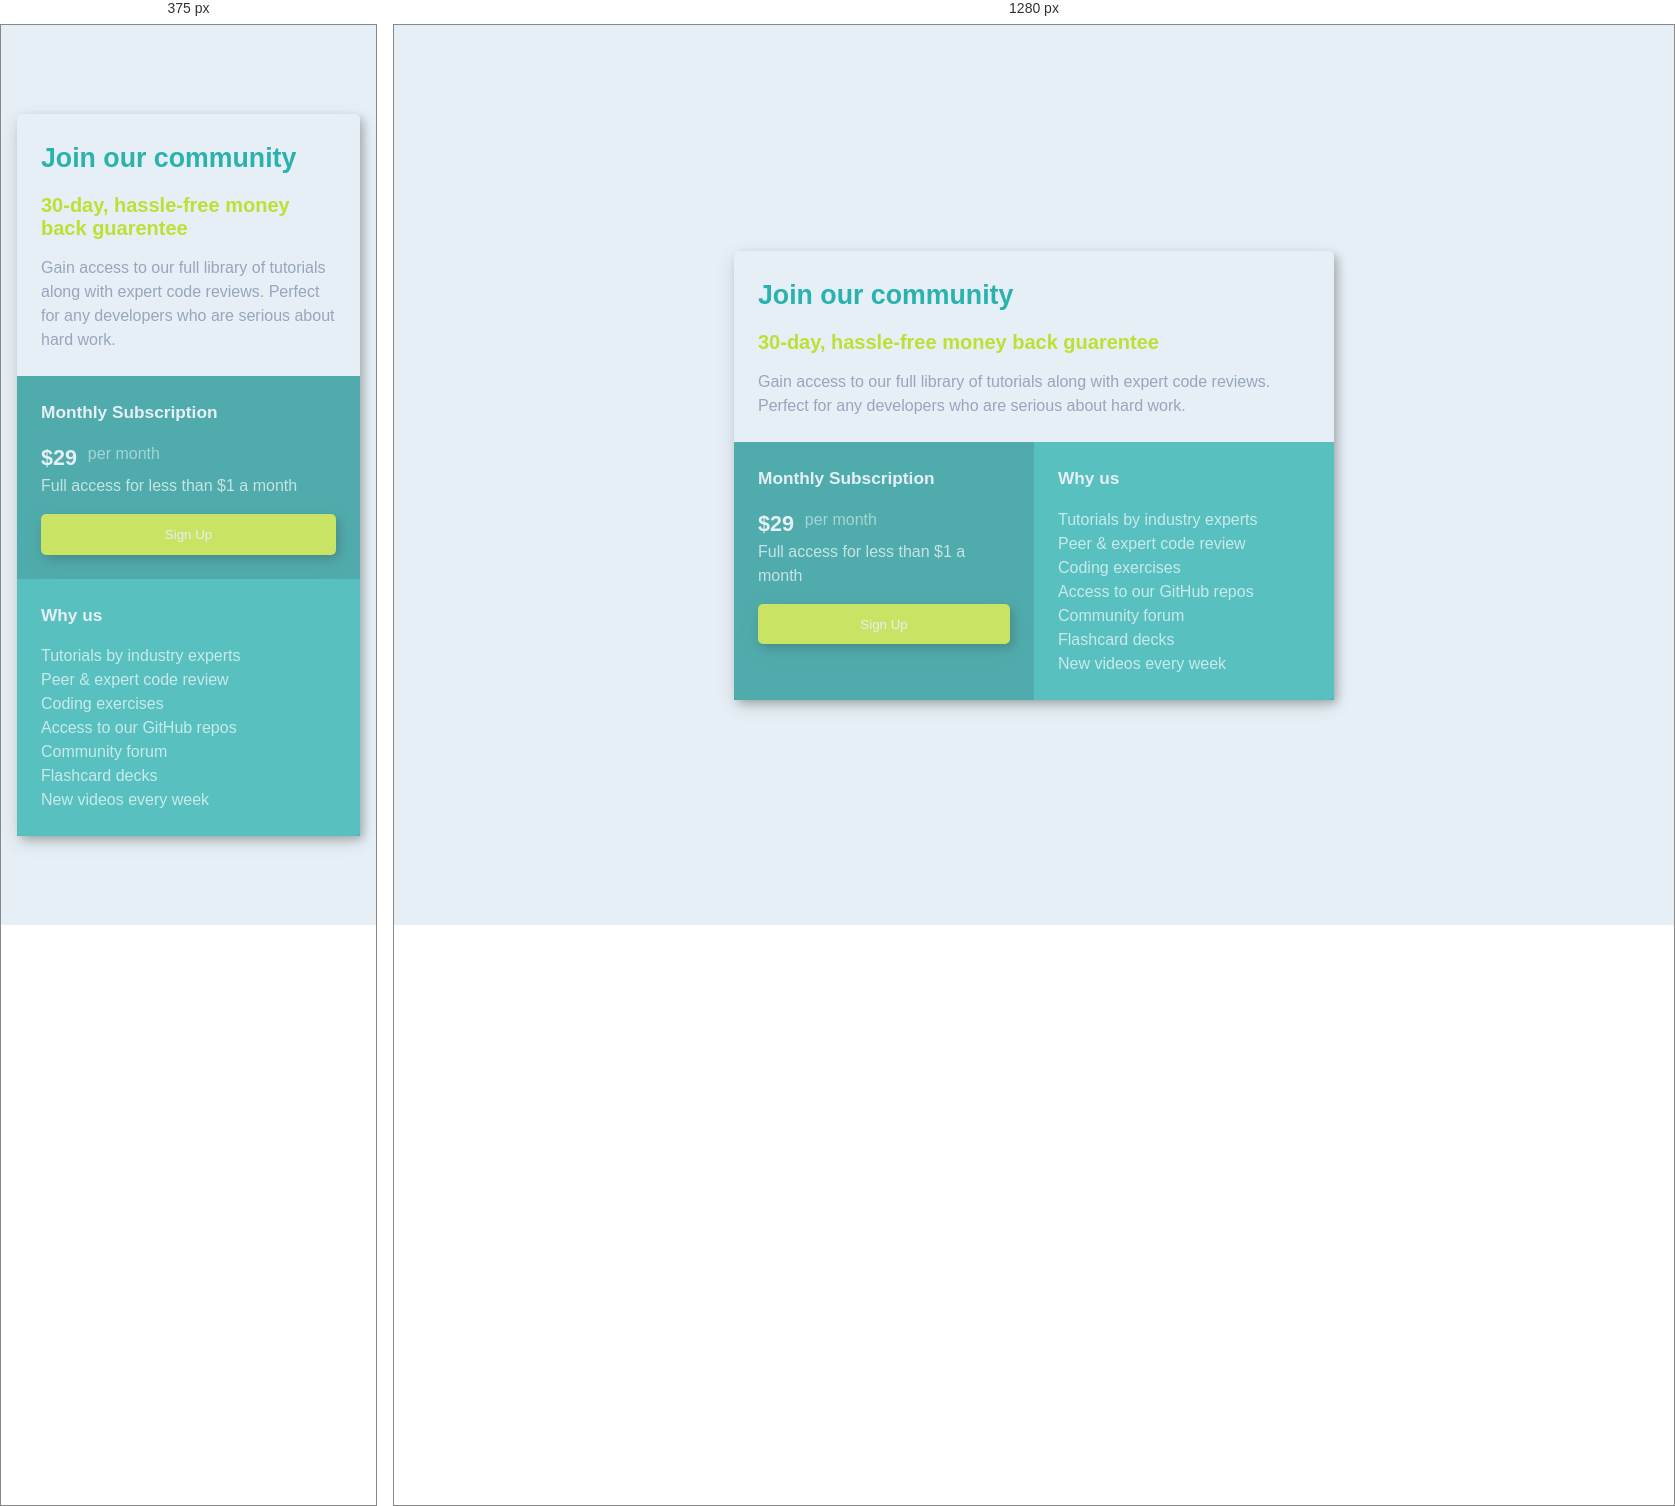
Rendered at 375 px and 1280 px, left to right.

<!-- file: index.html -->
<!DOCTYPE html>
<html lang="en">
<head>
  <meta charset="UTF-8">
  <meta name="viewport" content="width=device-width, initial-scale=1.0">
  <meta http-equiv="X-UA-Compatible" content="ie=edge">
  <link rel="preconnect" href="https://fonts.googleapis.com" />
  <link rel="preconnect" href="https://fonts.gstatic.com" crossorigin />
  <link
          href="https://fonts.googleapis.com/css2?family=Karla:wght@400;700&display=swap"
          rel="stylesheet"
  />
  <link rel="stylesheet" href="styles.css">
  <title>Single price grid Component</title>
</head>
<body>
<main>
  <div class="community-container">
    <h1>Join our community</h1>
    <h2>30-day, hassle-free money back guarentee </h2>
    <p>Gain access to our full library of tutorials along with expert code reviews. Perfect for any developers who are serious about hard work.</p>
  </div>
  <div class="price-grid">
    <div class="price-card">
      <h3>Monthly Subscription</h3>
      <div class="price">
      <h4>$29 <span class="tag">per month</span> </h4>
      <p>Full access for less than $1 a month</p>
      </div>
      <button>Sign Up</button>
    </div>
    <div class="why-us-card">
      <h3>Why us</h3>
      <ul>
        <li>Tutorials by industry experts</li>
        <li>Peer & expert code review</li>
        <li>Coding exercises</li>
        <li>Access to our GitHub repos</li>
        <li>Community forum</li>
        <li>Flashcard decks</li>
        <li>New videos every week</li>
      </ul>
    </div>
  </div>
</main>
</body>
</html>

/* @media block from styles.css */
@media (min-width: 500px) {
        grid-template-columns: 1fr 1fr;
    }